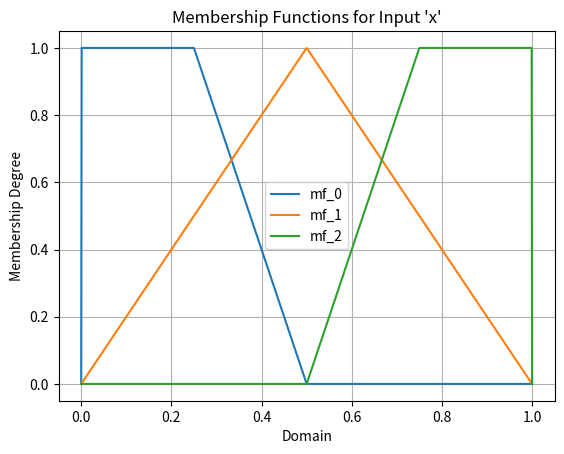
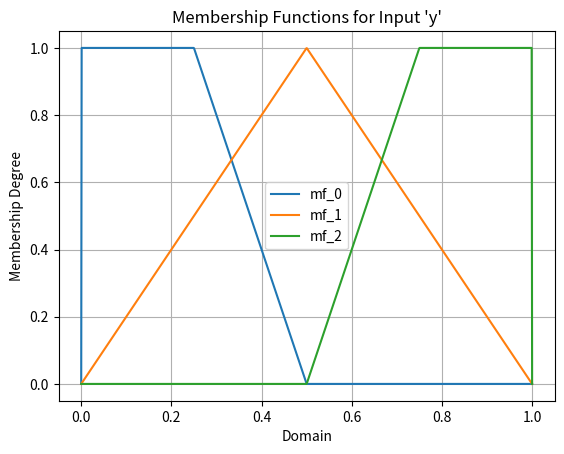
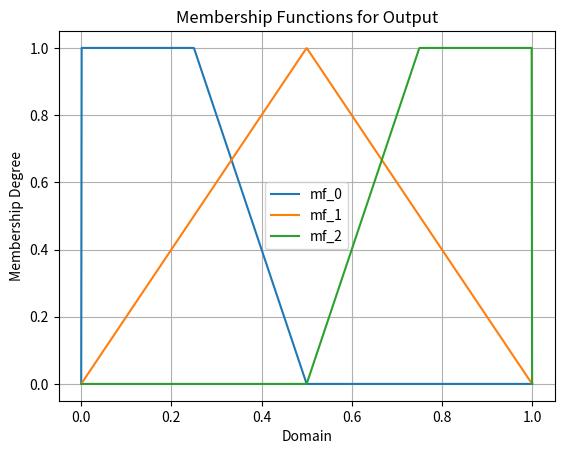
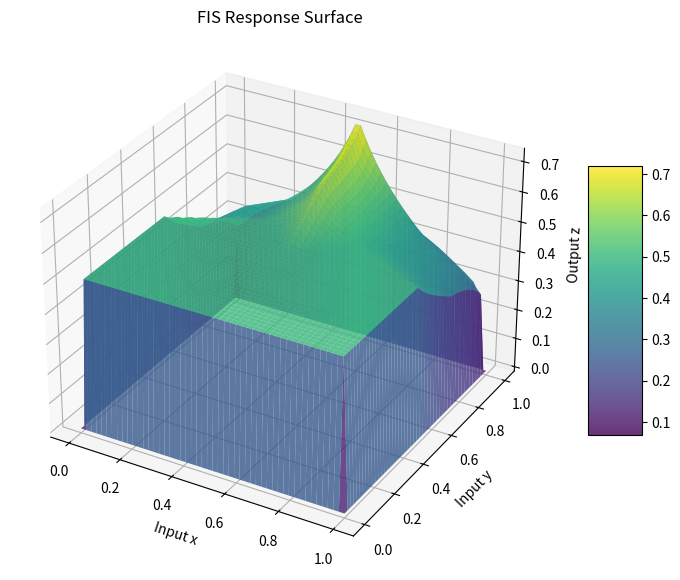

Generate these figures, in order, with matplotlib:
import numpy as np
import matplotlib.pyplot as plt
from mpl_toolkits.mplot3d import Axes3D  # For 3D plotting
import time

def trimf(x, a, b, c):
    """
    Triangular membership function.
    """
    eps = 1e-8
    return np.maximum(np.minimum((x - a) / (b - a + eps), (c - x) / (c - b + eps)), 0)

def trapmf(x, a, b, c, d):
    """
    Trapezoidal membership function.
    """
    eps = 1e-8
    return np.maximum(np.minimum(np.minimum((x - a) / (b - a + eps), 1),
                                   (d - x) / (d - c + eps)), 0)

class MamdaniFIS:
    def __init__(self, output_range=(0, 1), n_points=1000):
        # Create the output universe for defuzzification.
        self.n_points = n_points
        self.output_universe = np.linspace(output_range[0], output_range[1], n_points)
        # Dictionaries to hold input and output membership functions.
        self.input_mfs = {}   # e.g., { 'x': {'mf_0': func, 'mf_1': func, ...}, ... }
        self.output_mfs = {}  # e.g., { 'mf_0': func, 'mf_1': func, ... }
        # List of fuzzy rules: each is a tuple (antecedents, output_label)
        self.rules = []
    
    @staticmethod
    def _generate_membership_parameters(centers, domain=(0, 1)):
        """
        Given a list of center points (which do NOT include the domain endpoints),
        generate a list of membership function definitions that cover the entire domain.
        
        For the extreme sets (first and last), we use trapezoidal functions so that the
        support exactly reaches the domain boundaries. For the interior sets we use triangles.
        
        Returns a list of tuples: (mf_type, parameters)
          - For interior sets: ("tri", (a, b, c))
          - For extreme sets: ("trap", (a, b, c, d))
          
        Example:
          centers = [0.25, 0.75] with domain (0,1) produces:
             left MF: ("trap", (0, 0, 0.125, 0.25))
             middle MF 1: ("tri", (0, 0.25, 0.75))
             middle MF 2: ("tri", (0.25, 0.75, 1))
             right MF: ("trap", (0.75, 0.875, 1, 1))
        """
        # Include the domain boundaries.
        all_centers = sorted(set([domain[0]] + centers + [domain[1]]))
        mfs = []
        N = len(all_centers)
        for i, peak in enumerate(all_centers):
            if i == 0:
                # Left extreme: use a trapezoidal function that is flat at the left edge.
                mid = (domain[0] + all_centers[1]) / 2
                mfs.append(("trap", (domain[0], domain[0], mid, all_centers[1])))
            elif i == N - 1:
                # Right extreme: use a trapezoidal function flat at the right edge.
                mid = (all_centers[-2] + domain[1]) / 2
                mfs.append(("trap", (all_centers[-2], mid, domain[1], domain[1])))
            else:
                # Interior: use a triangular function.
                mfs.append(("tri", (all_centers[i-1], peak, all_centers[i+1])))
        return mfs

    def add_input_triangles(self, var, centers, domain=(0, 1)):
        """
        Automatically generate and add membership functions for an input variable using
        the provided centers. Extreme sets are defined as trapezoidal, and interior sets
        as triangular. Membership functions are labeled "mf_0", "mf_1", etc.
        """
        mfs = self._generate_membership_parameters(centers, domain)
        if var not in self.input_mfs:
            self.input_mfs[var] = {}
        for i, (mf_type, params) in enumerate(mfs):
            label = f"mf_{i}"
            if mf_type == "tri":
                self.input_mfs[var][label] = lambda x, a=params[0], b=params[1], c=params[2]: trimf(x, a, b, c)
            else:  # trap
                self.input_mfs[var][label] = lambda x, a=params[0], b=params[1], c=params[2], d=params[3]: trapmf(x, a, b, c, d)
    
    def add_output_triangles(self, centers, domain=(0, 1)):
        """
        Automatically generate and add membership functions for the output variable.
        The same approach as for inputs is used.
        """
        mfs = self._generate_membership_parameters(centers, domain)
        for i, (mf_type, params) in enumerate(mfs):
            label = f"mf_{i}"
            if mf_type == "tri":
                self.output_mfs[label] = lambda x, a=params[0], b=params[1], c=params[2]: trimf(x, a, b, c)
            else:
                self.output_mfs[label] = lambda x, a=params[0], b=params[1], c=params[2], d=params[3]: trapmf(x, a, b, c, d)
    
    def add_input_mf(self, var, label, mf_func):
        if var not in self.input_mfs:
            self.input_mfs[var] = {}
        self.input_mfs[var][label] = mf_func
    
    def add_output_mf(self, label, mf_func):
        self.output_mfs[label] = mf_func
    
    def add_rule(self, antecedents, output_label):
        """
        Add a fuzzy rule.
        antecedents: dict mapping variable names to membership function labels.
        output_label: label of the output membership function.
        """
        self.rules.append((antecedents, output_label))
    
    def infer(self, inputs):
        """
        Perform fuzzy inference using centroid averaging.
        For each rule, the clipped output MF is defuzzified (centroid computed)
        and then a weighted average is taken.
        """
        weighted_sum = 0.0
        total_area = 0.0
        for antecedents, output_label in self.rules:
            # Determine the rule's firing strength from the input MFs.
            degrees = []
            for var, label in antecedents.items():
                mf_func = self.input_mfs[var][label]
                degrees.append(mf_func(inputs[var]))
            firing_strength = np.min(degrees)
            # Evaluate and clip the output MF.
            output_values = self.output_mfs[output_label](self.output_universe)
            clipped = np.fmin(firing_strength, output_values)
            area = np.sum(clipped)
            if area > 0:
                centroid = np.sum(clipped * self.output_universe) / area
            else:
                centroid = 0
            weighted_sum += centroid * area
            total_area += area
        if total_area == 0:
            return 0  # Avoid division by zero.
        return weighted_sum / total_area
    
    def plot_response_surface(self, x_range, y_range, x_points=50, y_points=50):
        """
        Visualize the FIS response surface.
        """
        x_vals = np.linspace(x_range[0], x_range[1], x_points)
        y_vals = np.linspace(y_range[0], y_range[1], y_points)
        X, Y = np.meshgrid(x_vals, y_vals)
        Z = np.zeros_like(X)
        for i in range(x_points):
            for j in range(y_points):
                inp = {'x': X[j, i], 'y': Y[j, i]}
                Z[j, i] = self.infer(inp)
        fig = plt.figure(figsize=(10,7))
        ax = fig.add_subplot(111, projection='3d')
        surface = ax.plot_surface(X, Y, Z, cmap='viridis', edgecolor='none', alpha=0.8)
        ax.set_xlabel('Input x')
        ax.set_ylabel('Input y')
        ax.set_zlabel('Output z')
        ax.set_title("FIS Response Surface")
        fig.colorbar(surface, shrink=0.5, aspect=5)
        plt.show()
    
    def plot_memberships(self, domain=(0, 1), num_points=1000):
        """
        Plot the membership functions for each input variable and the output.
        """
        x_vals = np.linspace(domain[0], domain[1], num_points)
        # Plot inputs.
        for var, mf_dict in self.input_mfs.items():
            plt.figure()
            for label, mf in mf_dict.items():
                plt.plot(x_vals, mf(x_vals), label=label)
            plt.title(f"Membership Functions for Input '{var}'")
            plt.xlabel("Domain")
            plt.ylabel("Membership Degree")
            plt.legend()
            plt.grid(True)
            plt.show()
        # Plot outputs.
        if self.output_mfs:
            plt.figure()
            for label, mf in self.output_mfs.items():
                plt.plot(x_vals, mf(x_vals), label=label)
            plt.title("Membership Functions for Output")
            plt.xlabel("Domain")
            plt.ylabel("Membership Degree")
            plt.legend()
            plt.grid(True)
            plt.show()

# --- Example usage ---
if __name__ == "__main__":
    # Create a FIS whose output lies in [0,1].
    fis = MamdaniFIS(output_range=(0, 1), n_points=1000)
    
    # For input variables, use a single center so that the MFs split the domain into:
    # left extreme (low), interior (medium), and right extreme (high).
    fis.add_input_triangles("x", [0.5], domain=(0, 1))
    fis.add_input_triangles("y", [0.5], domain=(0, 1))
    
    # For the output, use one center (e.g., 0.25) so that the left extreme output MF covers low values.
    fis.add_output_triangles([0.5], domain=(0, 1))
    
    # Define a rule base.
    # Here, we force that when input y is low (i.e. in its left set 'mf_0'),
    # the output should be low ('mf_0') regardless of x.
    fis.add_rule({'x': 'mf_0', 'y': 'mf_0'}, 'mf_1')
    fis.add_rule({'x': 'mf_1', 'y': 'mf_0'}, 'mf_1')
    fis.add_rule({'x': 'mf_2', 'y': 'mf_0'}, 'mf_1')
    fis.add_rule({'x': 'mf_0', 'y': 'mf_1'}, 'mf_1')
    fis.add_rule({'x': 'mf_1', 'y': 'mf_1'}, 'mf_1')
    fis.add_rule({'x': 'mf_2', 'y': 'mf_1'}, 'mf_1')
    fis.add_rule({'x': 'mf_0', 'y': 'mf_2'}, 'mf_0')
    fis.add_rule({'x': 'mf_1', 'y': 'mf_2'}, 'mf_2')
    fis.add_rule({'x': 'mf_2', 'y': 'mf_2'}, 'mf_0')
    
    # Test inference.
    # For x nearly high (0.99) and y low (0.25), we expect y to force a low output.
    result = fis.infer({'x': 0.5, 'y': 0.99})
    print("Inference result for x=0.99, y=0.25:", result)
    
    # Plot the membership functions and the response surface.
    fis.plot_memberships(domain=(0, 1), num_points=1000)
    fis.plot_response_surface(x_range=(0, 1), y_range=(0, 1), x_points=50, y_points=50)
